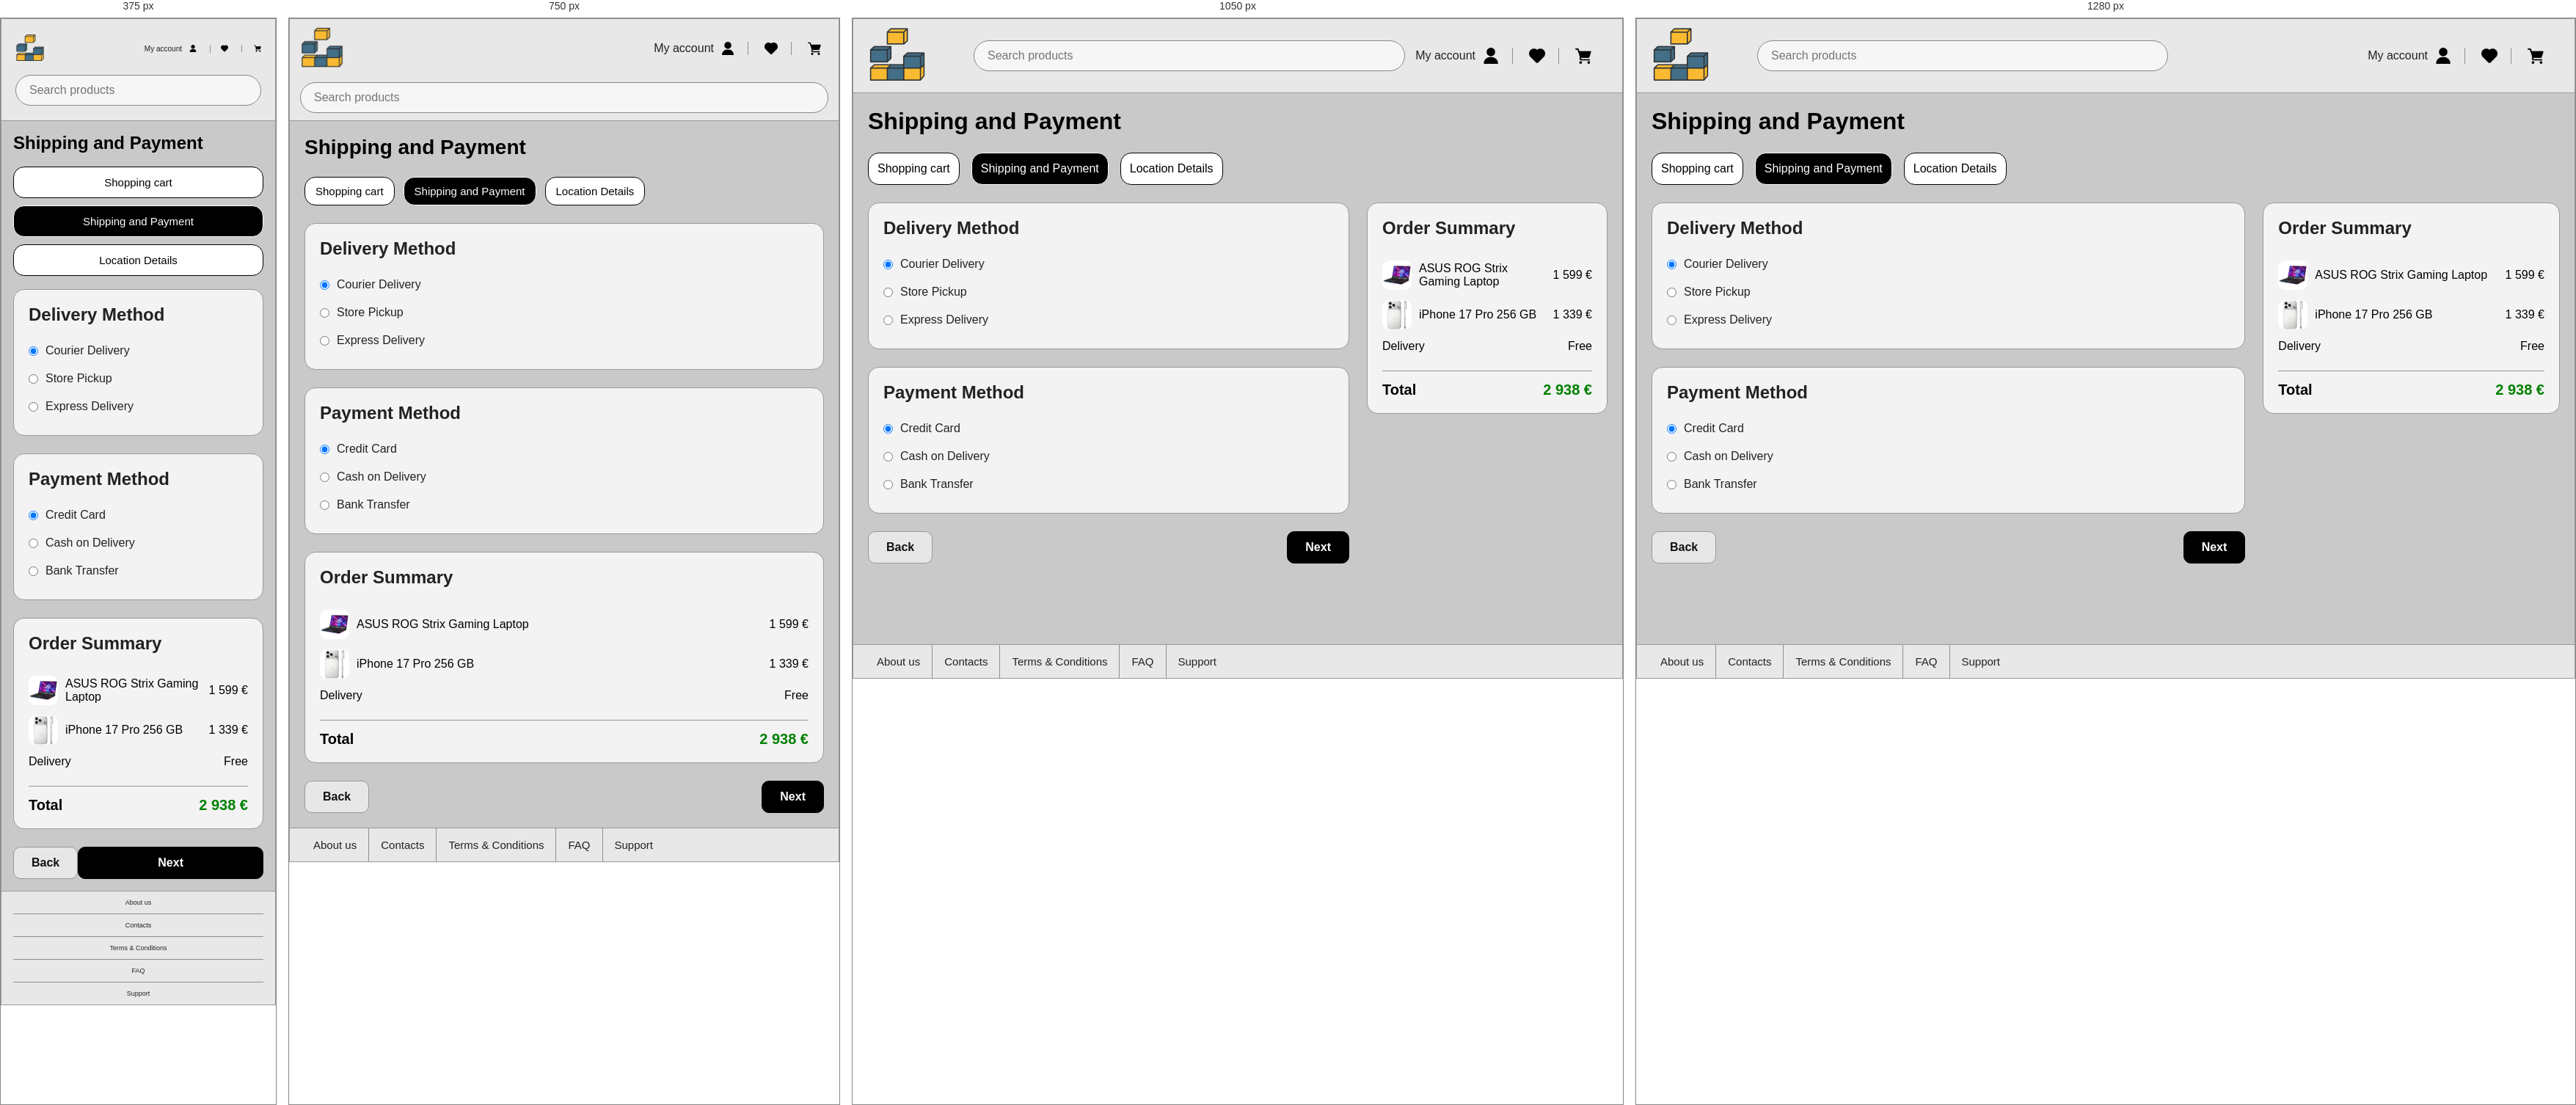
Rendered at 375 px, 750 px, 1050 px and 1280 px, left to right.

<!-- file: cart-step2.html -->
<!DOCTYPE html>
<html lang = "en">
<head>
  <meta charset = "UTF-8">
  <meta name = "viewport" content = "width = device-width, initial-scale = 1.0">
  <title>Shipping and Payment | TechnoDom</title>

  <link rel = "stylesheet" href = "css/style.css">
  <link rel = "stylesheet" href = "css/cart.css">
</head>

<body>

<div class = "page-container">

  <!-- HEADER -->
  <header class = "site-header">
    <div class = "header-inner-elements">

      <a href = "index.html" class = "logo">
        <img src = "images/logo.png" alt = "TechnoDom logo">
      </a>

      <form class = "search-form">
        <input type = "text" class = "search-input" placeholder = "Search products">
      </form>

      <div class = "header-actions">

        <div class = "account-block">
          <span class = "account-name">My account</span>
          <a href = "account.html" class = "header-icon">
            <img src = "images/user.png" alt = "User profile icon">
          </a>
        </div>

        <div class = "shop-icons">
          <a href="favourites.html" class = "header-icon">
            <img src = "images/heart.png" alt = "Wishlist icon">
          </a>

          <a href = "cart-step1.html" class = "header-icon">
            <img src = "images/cart.png" alt = "Shopping cart icon">
          </a>
        </div>

      </div>

    </div>
  </header>

  <!-- MAIN CONTENT -->
  <main class = "site-main">
    <section class = "cart-page">
      <h1 class = "cart-title">Shipping and Payment</h1>

      <div class = "checkout-steps">
        <ul class = "checkout-steps-list">
          <li>Shopping cart</li>
          <li class = "active">Shipping and Payment</li>
          <li>Location Details</li>
        </ul>
      </div>

      <div class = "checkout-step2-layout">

        <div class = "shipping-payment-content">

          <div class = "checkout-block">
            <h2>Delivery Method</h2>

            <label class = "checkout-option">
              <input type = "radio" name = "delivery" checked>
              <span>Courier Delivery</span>
            </label>

            <label class = "checkout-option">
              <input type = "radio" name = "delivery">
              <span>Store Pickup</span>
            </label>

            <label class = "checkout-option">
              <input type = "radio" name = "delivery">
              <span>Express Delivery</span>
            </label>
          </div>

          <div class = "checkout-block">
            <h2>Payment Method</h2>

            <label class = "checkout-option">
              <input type = "radio" name = "payment" checked>
              <span>Credit Card</span>
            </label>

            <label class = "checkout-option">
              <input type = "radio" name = "payment">
              <span>Cash on Delivery</span>
            </label>

            <label class = "checkout-option">
              <input type = "radio" name = "payment">
              <span>Bank Transfer</span>
            </label>
          </div>

        </div>

    <div class = "checkout-summary">
    <h2>Order Summary</h2>

    <div class = "summary-item">

        <div class = "summary-product">
        <img src = "images/cat-gaming.jpg" alt = "Gaming laptop">
        <span>ASUS ROG Strix Gaming Laptop</span>
        </div>

        <span>1 599 €</span>

    </div>

    <div class = "summary-item">

        <div class = "summary-product">
        <img src = "images/product-1.jpg" alt = "iPhone 17 Pro">
        <span>iPhone 17 Pro 256 GB</span>
        </div>

        <span>1 339 €</span>

    </div>

    <div class = "summary-item">
        <span>Delivery</span>
        <span>Free</span>
    </div>

    <div class = "summary-total">
        <span>Total</span>
        <span class = "cart-total-price">2 938 €</span>
    </div>

    </div>

      <div class = "cart-actions cart-actions-between">
        <a href = "cart-step1.html" class = "cart-back-button">Back</a>
        <a href = "cart-step3.html" class = "cart-next-button">Next</a>
      </div>
    </section>
  </main>

  <!-- FOOTER -->
  <footer class = "site-footer">
    <ul class = "footer-list">
      <li class = "footer-item"><a href = "about.html">About us</a></li>
      <li class = "footer-item"><a href = "contacts.html">Contacts</a></li>
      <li class = "footer-item"><a href = "tac.txt">Terms &amp; Conditions</a></li>
      <li class = "footer-item"><a href = "faq.html">FAQ</a></li>
      <li class = "footer-item"><a href = "support.html">Support</a></li>
    </ul>
  </footer>

</div>

</body>
</html>



/* @media block from css/style.css */
@media (max-width: 1200px) {
    .hero-section {
        grid-template-columns: 1fr;
    }

    .hero-right {
        grid-template-columns: 1fr 1fr;
        gap: 18px;
        align-items: stretch;
    }

    .promo-card {
        display: grid;
        grid-template-columns: 220px 1fr;
        align-items: stretch;
        min-height: 220px;
        height: 100%;
    }

    .promo-card img {
        width: 100%;
        height: 100%;
        object-fit: contain;
        background-color: #e7e7e7;
        padding: 12px;
    }

    .promo-text {
        display: flex;
        flex-direction: column;
        justify-content: flex-start;
        text-align: left;
        padding: 20px;
        gap: 8px;
        height: 100%;
    }

    .promo-text h3 {
        min-height: 52px;
    }

    .promo-text p {
        margin-bottom: 0;
    }

    .promo-button {
        margin-top: auto;
        align-self: flex-start;
    }

    .products-grid {
        grid-template-columns: repeat(3, 1fr);
    }

    .search-input {
        max-width: 100%;
    }

    .main-banner img {
        min-height: 340px;
    }
}

/* @media block from css/style.css */
@media (max-width: 900px) {
    .header-inner-elements {
        flex-wrap: wrap;
        gap: 16px;
        padding: 10px 14px;
    }

    .logo {
        order: 1;
    }

    .header-actions {
        order: 2;
        margin-left: auto;
    }

    .logo img {
        width: 60px;
    }

    .header-icon img {
        width: 18px;
    }

    .search-form {
        order: 3;
        flex-basis: 100%;
        margin-left: 0;
    }

    .search-input {
        max-width: 100%;
    }

    .main-nav {
        padding: 0;
    }

    .nav-top {
        display: flex;
        align-items: center;
        justify-content: space-between;
        padding: 10px 16px;
    }

    .nav-list {
        display: none;
    }

    .main-nav.nav-open .nav-list {
        display: grid;
        grid-template-columns: 1fr 1fr;
        width: 100%;
        border-top: 1px solid #8f8f8f;
    }

    .nav-item {
        border-right: 1px solid #8f8f8f;
        border-bottom: 1px solid #8f8f8f;
    }

    .nav-item:last-child {
        border-bottom: none;
    }

    .nav-item a {
        padding: 16px;
        text-align: left;
    }

    .hero-right {
        grid-template-columns: 1fr;
    }

    .promo-card {
        grid-template-columns: 260px 1fr;
        min-height: 200px;
    }

    .promo-text {
        text-align: left;
        align-items: flex-start;
        padding: 18px;
        gap: 8px;
    }

    .promo-text h3 {
        min-height: 0;
    }

    .promo-button {
        margin-top: auto;
        align-self: flex-start;
    }

    .products-grid {
        grid-template-columns: repeat(2, 1fr);
    }

    .section-header {
        gap: 12px;
    }

    .main-nav.nav-open .nav-toggle span:nth-child(1) {
        transform: translateY(8px) rotate(45deg);
    }

    .main-nav.nav-open .nav-toggle span:nth-child(2) {
        opacity: 0;
    }

    .main-nav.nav-open .nav-toggle span:nth-child(3) {
        transform: translateY(-8px) rotate(-45deg);
    }

    .footer-item {
        font-size: 12px;
    }
}

/* @media block from css/style.css */
@media (max-width: 600px) {
    .page-container {
        width: 100%;
    }

    .site-header {
        padding: 10px 16px;
    }

    .logo img {
        width: 50px;
    }

    .header-actions {
        gap: 14px;
        padding-right: 0;
    }

    .account-name {
        font-size: 14px;
    }

    .shop-icons {
        gap: 16px;
    }

    .nav-top {
        padding: 10px 14px;
    }

    .nav-mobile-title {
        font-size: 16px;
    }

    .main-nav.nav-open .nav-list {
        grid-template-columns: 1fr;
    }

    /* .nav-item a {
        text-align: left;
        padding: 14px 16px;
    } */

    .nav-item {
        border-right: none;
        border-bottom: 1px solid #8f8f8f;
    }

    .nav-item:last-child {
        border-bottom: none;
    }

    .nav-item a {
        text-align: center;
        padding: 14px 12px;
    }

    .site-main {
        padding: 16px;
    }

    .hero-section {
        gap: 16px;
    }

    .promo-card {
        grid-template-columns: 170px 1fr;
        min-height: 170px;
    }

    .promo-card img {
        width: 100%;
        height: 100%;
        object-fit: contain;
        padding: 10px;
    }

    .main-banner img {
        min-height: 240px;
    }

    .main-banner-content {
        left: 16px;
        right: 16px;
        bottom: 16px;
        max-width: none;
        padding: 16px;
    }

    .main-banner-content h2,
    .section-header h2 {
        font-size: 22px;
    }

    .promo-text {
        padding: 14px;
    }

    .promo-text h3 {
        font-size: 17px;
    }

    .promo-text p {
        font-size: 14px;
    }

    .products-grid {
        grid-template-columns: 1fr;
    }

    .product-card img {
        max-width: 160px;
        height: 160px;
    }

    .product-price {
        font-size: 24px;
    }

    .section-header {
        flex-direction: column;
        align-items: flex-start;
        margin-bottom: 18px;
    }

    .footer-list {
        flex-direction: column;
        align-items: stretch;
    }

    .footer-item {
        border-right: none;
        border-bottom: 1px solid #8f8f8f;
    }

    .footer-item:last-child {
        border-bottom: none;
    }

    .footer-item a {
        text-align: center;
        font-size: 11px;
        padding: 10px 12px;
    }

    .header-icon img {
        width: 14px;
    }

    .header-inner-elements {
        padding: 10px 10px; 
    }
}

/* @media block from css/style.css */
@media (max-width: 400px) {
    .logo img {
        width: 40px;
    }
    
    .header-icon img {
        width: 10px;
    }
    
    .account-name {
        font-size: 10px;
    }
    
    .header-inner-elements {
        padding: 10px 3px;
    }
    
    .footer-item a {
        font-size: 9px;
    }
}

/* @media block from css/cart.css */
@media (max-width: 900px) {
  .checkout-steps-list {
    flex-wrap: wrap;
    gap: 12px;
  }

  .checkout-steps-list > li {
    font-size: 15px;
    padding: 10px 14px;
  }

  .cart-page h1 {
    font-size: 28px;
  }

  .cart-items {
    padding: 16px;
  }

  .cart-item {
    grid-template-columns: 140px 1fr;
    grid-template-areas:
      "image info"
      "image quantity"
      "image price"
      "image remove";
    align-items: start;
    gap: 16px;
  }

  .cart-item-image {
    grid-area: image;
  }

  .cart-item-info {
    grid-area: info;
  }

  .cart-item-quantity {
    grid-area: quantity;
  }

  .cart-item-price {
    grid-area: price;
  }

  .cart-item-image img {
    max-width: 140px;
  }

  .cart-item-info h2 {
    font-size: 20px;
  }

  .cart-item-price {
    font-size: 22px;
  }

  .cart-remove-button {
  grid-area: remove;
  justify-self: start;
  }

  .empty-cart-button {
    align-self: center;
    font-size: 17px;
    min-width: fit-content;
  }
}

/* @media block from css/cart.css */
@media (max-width: 600px) {
  .cart-page {
    gap: 18px;
  }

  .cart-page h1 {
    font-size: 24px;
  }

  .checkout-steps-list {
    flex-direction: column;
    gap: 10px;
  }

  .checkout-steps-list > li {
    width: 100%;
    text-align: center;
    padding: 12px;
  }

  .cart-items {
    padding: 14px;
  }

  .cart-item {
    grid-template-columns: 1fr;
    grid-template-areas:
      "image"
      "info"
      "quantity"
      "price"
      "remove";
    justify-items: center;
    text-align: center;
    gap: 14px;
  }

  .cart-item-image img {
    max-width: 220px;
  }

  .cart-item-info h2 {
    font-size: 18px;
  }

  .cart-item-quantity {
    justify-content: center;
  }

  .cart-item-price {
    font-size: 20px;
  }

  .cart-actions {
    justify-content: center;
  }

  .cart-next-button {
    width: 100%;
    max-width: 260px;
    text-align: center;
  }

  .cart-total {
    justify-content: center;
  }

  .cart-remove-button {
  justify-self: center;
  width: 100%;
  max-width: 220px;
  }

  .empty-cart-button {
    align-self: center;
    font-size: 14px;
    min-width: fit-content;
  }
}

/* @media block from css/cart.css */
@media (max-width: 900px) {
  .checkout-step2-layout {
    grid-template-columns: 1fr;
  }
}

/* @media block from css/cart.css */
@media (max-width: 900px) {
  .checkout-step3-layout {
    grid-template-columns: 1fr;
  }
}

/* @media block from css/cart.css */
@media (max-width: 600px) {
  .details-form-grid {
    grid-template-columns: 1fr;
  }

  .form-field-full {
    grid-column: auto;
  }
}

/* @media block from css/cart.css */
@media (max-width: 900px) {
  .order-confirmation-layout {
    grid-template-columns: 1fr;
  }
}